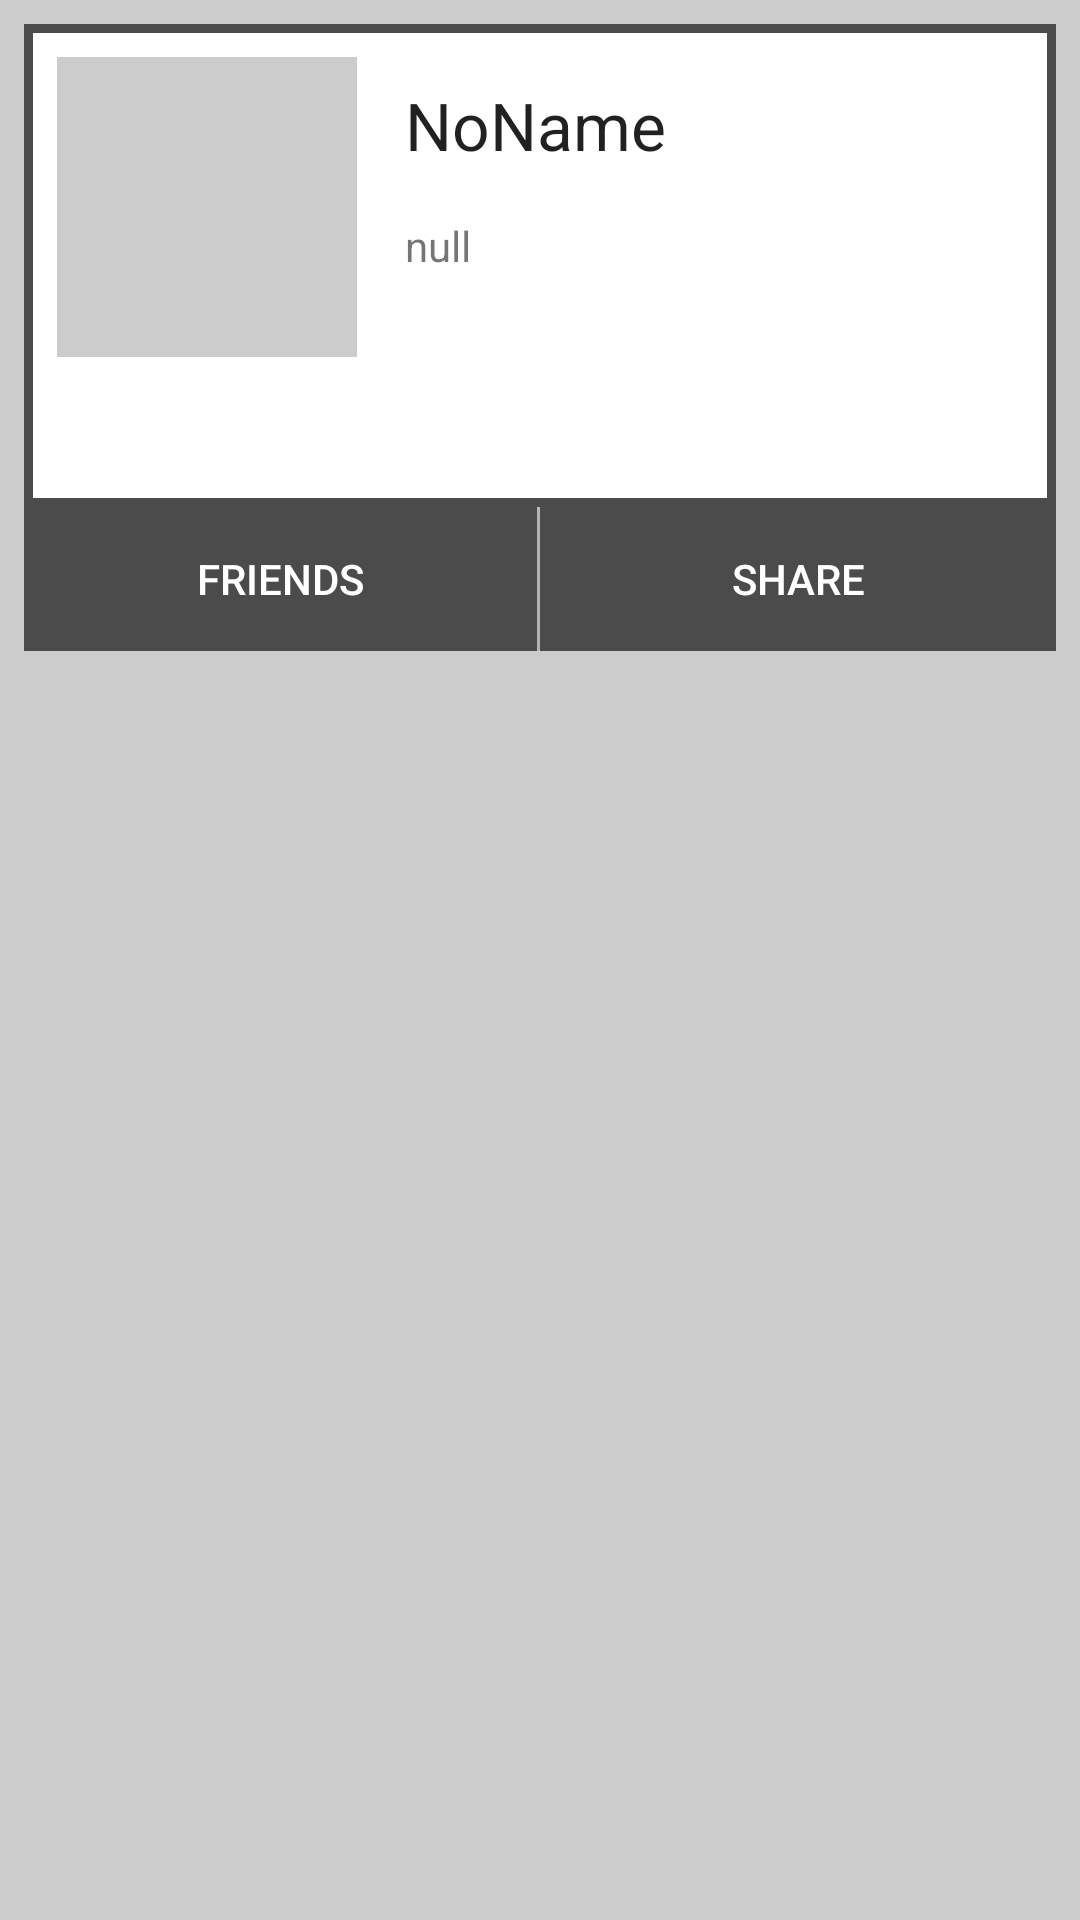

Produce the Android XML layout that renders to this screen, including the resource entries it uses.
<!-- AndroidManifest.xml: application theme AppTheme -->
<!-- res/layout/fragment_profile.xml -->
<?xml version="1.0" encoding="utf-8"?>
<ScrollView
    xmlns:android="http://schemas.android.com/apk/res/android"
    android:layout_width="fill_parent"
    android:layout_height="fill_parent"
    android:background="@color/grey_light">

    <RelativeLayout
        android:layout_width="wrap_content"
        android:layout_height="wrap_content"
        android:layout_alignParentTop="true"
        android:layout_alignParentLeft="true"
        android:layout_alignParentStart="true"
        android:layout_margin="8dp"
        android:id="@+id/frame"
        android:background="@color/dark">

        <RelativeLayout
            android:layout_width="fill_parent"
            android:layout_height="wrap_content"
            android:layout_alignParentTop="true"
            android:layout_alignParentLeft="true"
            android:layout_alignParentStart="true"
            android:layout_margin="3dp"
            android:id="@+id/card"
            android:background="#FFFFFF">

            <ImageView
                android:layout_width="100dp"
                android:layout_height="100dp"
                android:id="@+id/imageView"
                android:layout_margin="8dp"
                android:padding="2dp"
                android:background="@color/grey_light"
                android:layout_alignParentTop="true"
                android:layout_alignParentLeft="true"
                android:layout_alignParentStart="true"
                android:src="@drawable/com_facebook_profile_picture_blank_square"
                android:adjustViewBounds="true"
                android:cropToPadding="true"
                android:scaleType="centerCrop"/>

            <TextView
                android:layout_width="wrap_content"
                android:layout_height="wrap_content"
                android:textAppearance="?android:attr/textAppearanceLarge"
                android:text="NoName"
                android:maxLines="3"
                android:singleLine="false"
                android:id="@+id/name"
                android:padding="8dp"
                android:layout_alignTop="@+id/imageView"
                android:layout_toRightOf="@+id/imageView"
                android:layout_toEndOf="@+id/imageView"
                android:layout_alignParentRight="true"
                android:layout_alignParentEnd="true" />

            <TextView
                android:layout_width="wrap_content"
                android:layout_height="wrap_content"
                android:text="null"
                android:maxLines="3"
                android:singleLine="false"
                android:id="@+id/id"
                android:padding="8dp"
                android:layout_below="@+id/name"
                android:layout_alignLeft="@+id/name"
                android:layout_alignStart="@+id/name" />

            <TextView
                android:layout_width="wrap_content"
                android:layout_height="wrap_content"
                android:text=""
                android:id="@+id/info"
                android:padding="8dp"
                android:layout_marginBottom="4dp"
                android:layout_below="@+id/imageView"
                android:layout_alignParentLeft="true"
                android:layout_alignParentStart="true" />

        </RelativeLayout>
        <LinearLayout
            android:layout_width="match_parent"
            android:layout_height="wrap_content"
            android:id="@+id/buttonLayout"
            android:layout_below="@+id/card"
            android:layout_alignParentLeft="true"
            android:layout_alignParentRight="true"
            android:gravity="center"
            android:background="@color/grey_light">

            <Button
                android:layout_width="match_parent"
                android:layout_height="match_parent"
                android:text="Friends"
                android:id="@+id/friends"
                android:padding="8dp"
                android:background="@color/dark"
                android:layout_marginRight="1dp"
                android:layout_weight="1"
                android:textColor="#ffffffff"/>
            <Button
                android:layout_width="match_parent"
                android:layout_height="match_parent"
                android:text="Share"
                android:id="@+id/share"
                android:padding="8dp"
                android:background="@color/dark"
                android:layout_weight="1"
                android:textColor="#ffffffff"/>
        </LinearLayout>
    </RelativeLayout>

</ScrollView>
<!-- resources referenced by this layout -->
<resources>
  <color name="dark">#4b4b4b</color>
  <color name="grey_light">#FFCCCCCC</color>
  <style name="AppTheme" parent="Theme.AppCompat.Light.DarkActionBar">
          
          <item name="colorPrimary">#555</item>
          <item name="colorPrimaryDark">#333</item>
          <item name="colorAccent">#ffffff</item>
      </style>
</resources>
